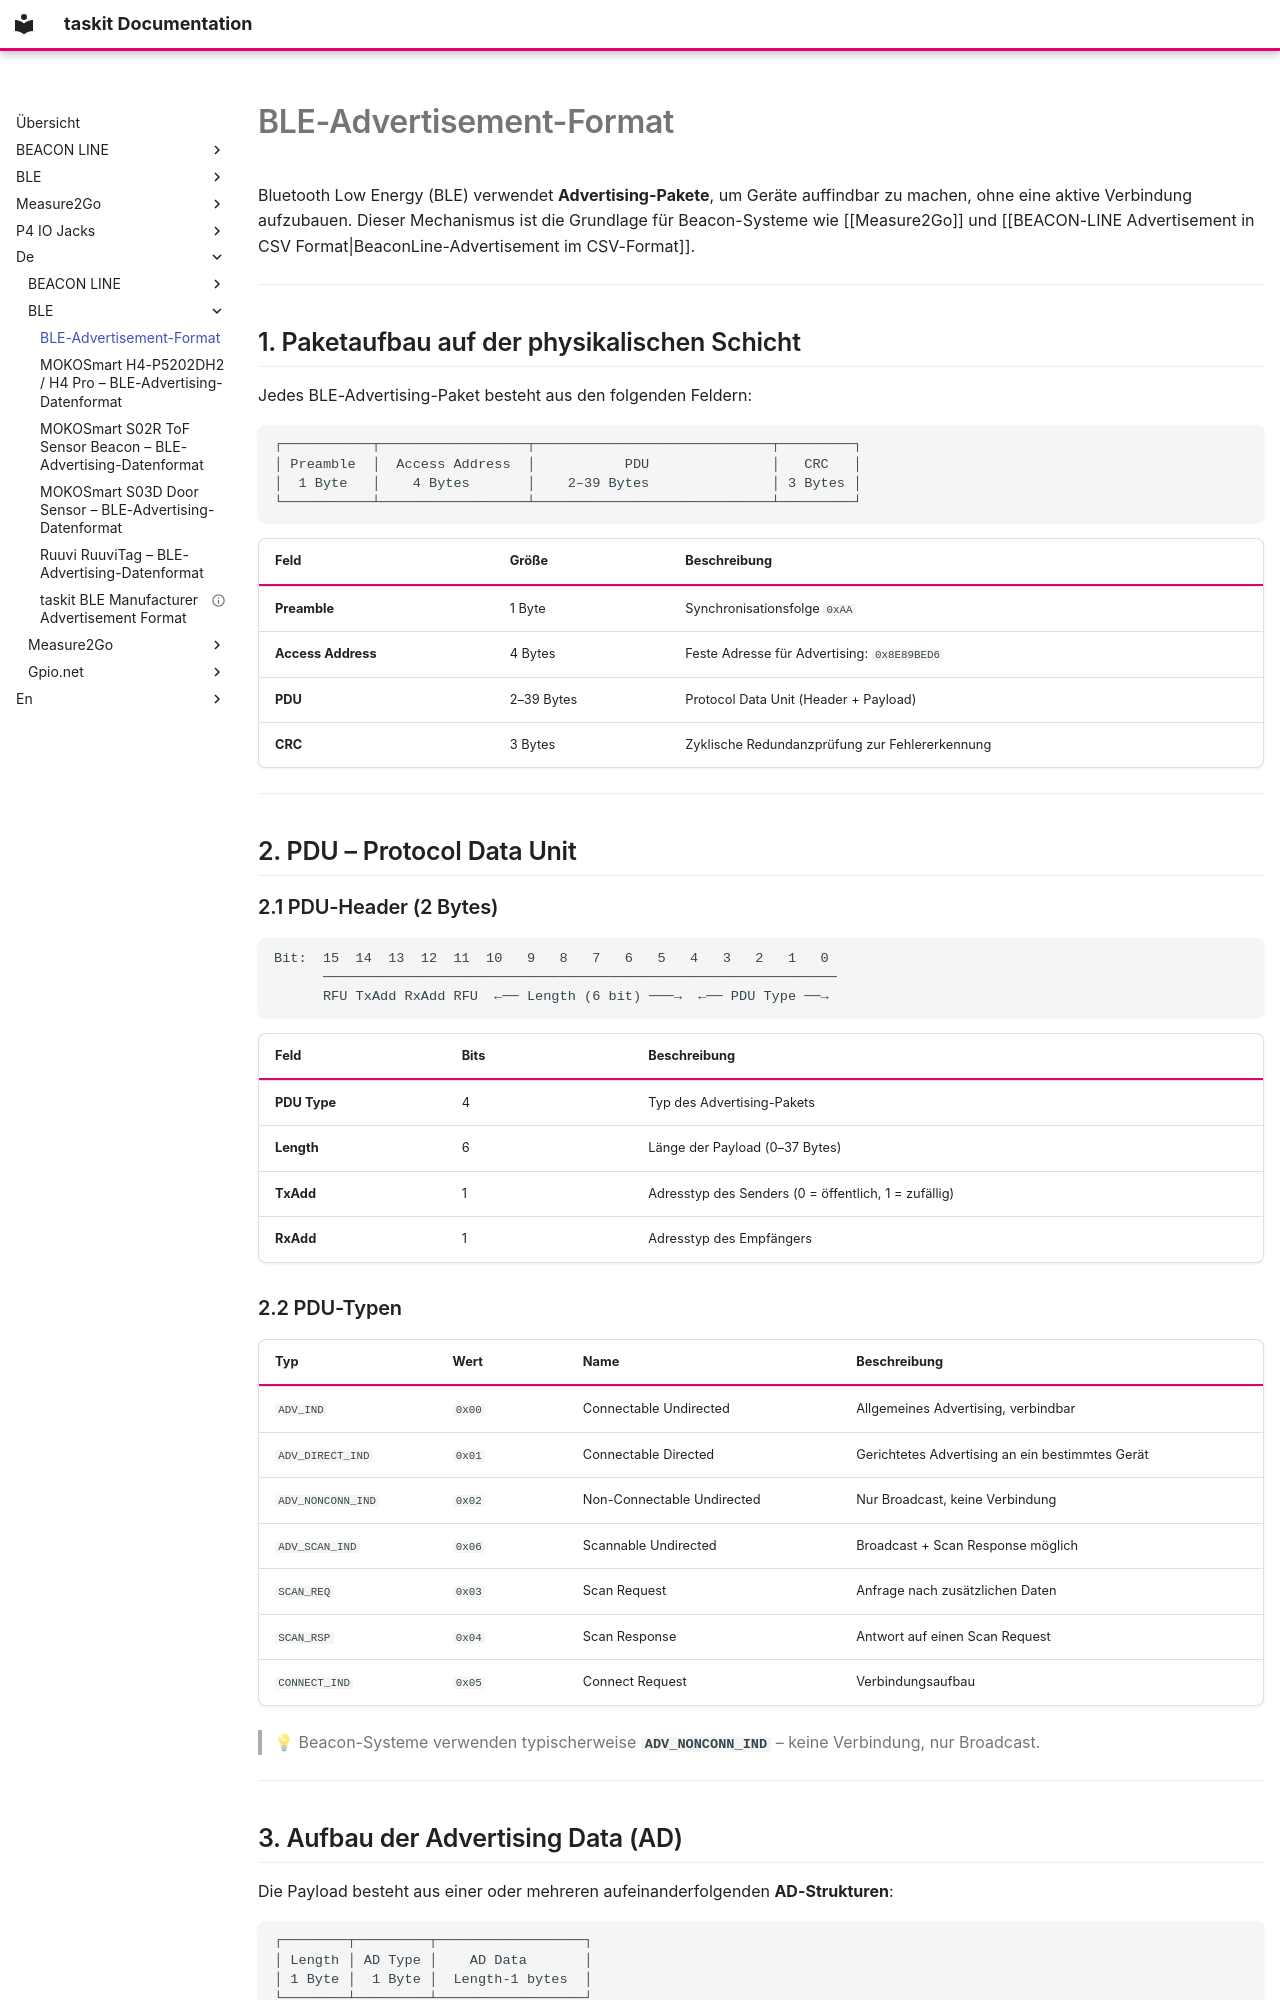

repository: traulfs/docs.taskit.de · page: de/BLE/BLE Advertisement Format/index.html · generator: mkdocs

---
tags:
  - bluetooth
  - ble
  - protocol
  - beaconline
  - technology
erstellt: 2026-05-10
description: "Aufbau von BLE-Advertising-Paketen: Felder der physikalischen Schicht, PDU-Header und -Typen, AD-Strukturen, Herstellerdaten und bekannte Beacon-Formate."
---

# BLE-Advertisement-Format

Bluetooth Low Energy (BLE) verwendet **Advertising-Pakete**, um Geräte auffindbar zu machen, ohne eine aktive Verbindung aufzubauen. Dieser Mechanismus ist die Grundlage für Beacon-Systeme wie [[Measure2Go]] und [[BEACON-LINE Advertisement in CSV Format|BeaconLine-Advertisement im CSV-Format]].

---

## 1. Paketaufbau auf der physikalischen Schicht

Jedes BLE-Advertising-Paket besteht aus den folgenden Feldern:

```
┌───────────┬──────────────────┬─────────────────────────────┬─────────┐
│ Preamble  │  Access Address  │           PDU               │   CRC   │
│  1 Byte   │    4 Bytes       │    2–39 Bytes               │ 3 Bytes │
└───────────┴──────────────────┴─────────────────────────────┴─────────┘
```

| Feld | Größe | Beschreibung |
|---|---|---|
| **Preamble** | 1 Byte | Synchronisationsfolge `0xAA` |
| **Access Address** | 4 Bytes | Feste Adresse für Advertising: `0x8E89BED6` |
| **PDU** | 2–39 Bytes | Protocol Data Unit (Header + Payload) |
| **CRC** | 3 Bytes | Zyklische Redundanzprüfung zur Fehlererkennung |

---

## 2. PDU – Protocol Data Unit

### 2.1 PDU-Header (2 Bytes)

```
Bit:  15  14  13  12  11  10   9   8   7   6   5   4   3   2   1   0
      ───────────────────────────────────────────────────────────────
      RFU TxAdd RxAdd RFU  ←── Length (6 bit) ───→  ←── PDU Type ──→
```

| Feld | Bits | Beschreibung |
|---|---|---|
| **PDU Type** | 4 | Typ des Advertising-Pakets |
| **Length** | 6 | Länge der Payload (0–37 Bytes) |
| **TxAdd** | 1 | Adresstyp des Senders (0 = öffentlich, 1 = zufällig) |
| **RxAdd** | 1 | Adresstyp des Empfängers |

### 2.2 PDU-Typen

| Typ | Wert | Name | Beschreibung |
|---|---|---|---|
| `ADV_IND` | `0x00` | Connectable Undirected | Allgemeines Advertising, verbindbar |
| `ADV_DIRECT_IND` | `0x01` | Connectable Directed | Gerichtetes Advertising an ein bestimmtes Gerät |
| `ADV_NONCONN_IND` | `0x02` | Non-Connectable Undirected | Nur Broadcast, keine Verbindung |
| `ADV_SCAN_IND` | `0x06` | Scannable Undirected | Broadcast + Scan Response möglich |
| `SCAN_REQ` | `0x03` | Scan Request | Anfrage nach zusätzlichen Daten |
| `SCAN_RSP` | `0x04` | Scan Response | Antwort auf einen Scan Request |
| `CONNECT_IND` | `0x05` | Connect Request | Verbindungsaufbau |

> 💡 Beacon-Systeme verwenden typischerweise **`ADV_NONCONN_IND`** – keine Verbindung, nur Broadcast.

---
